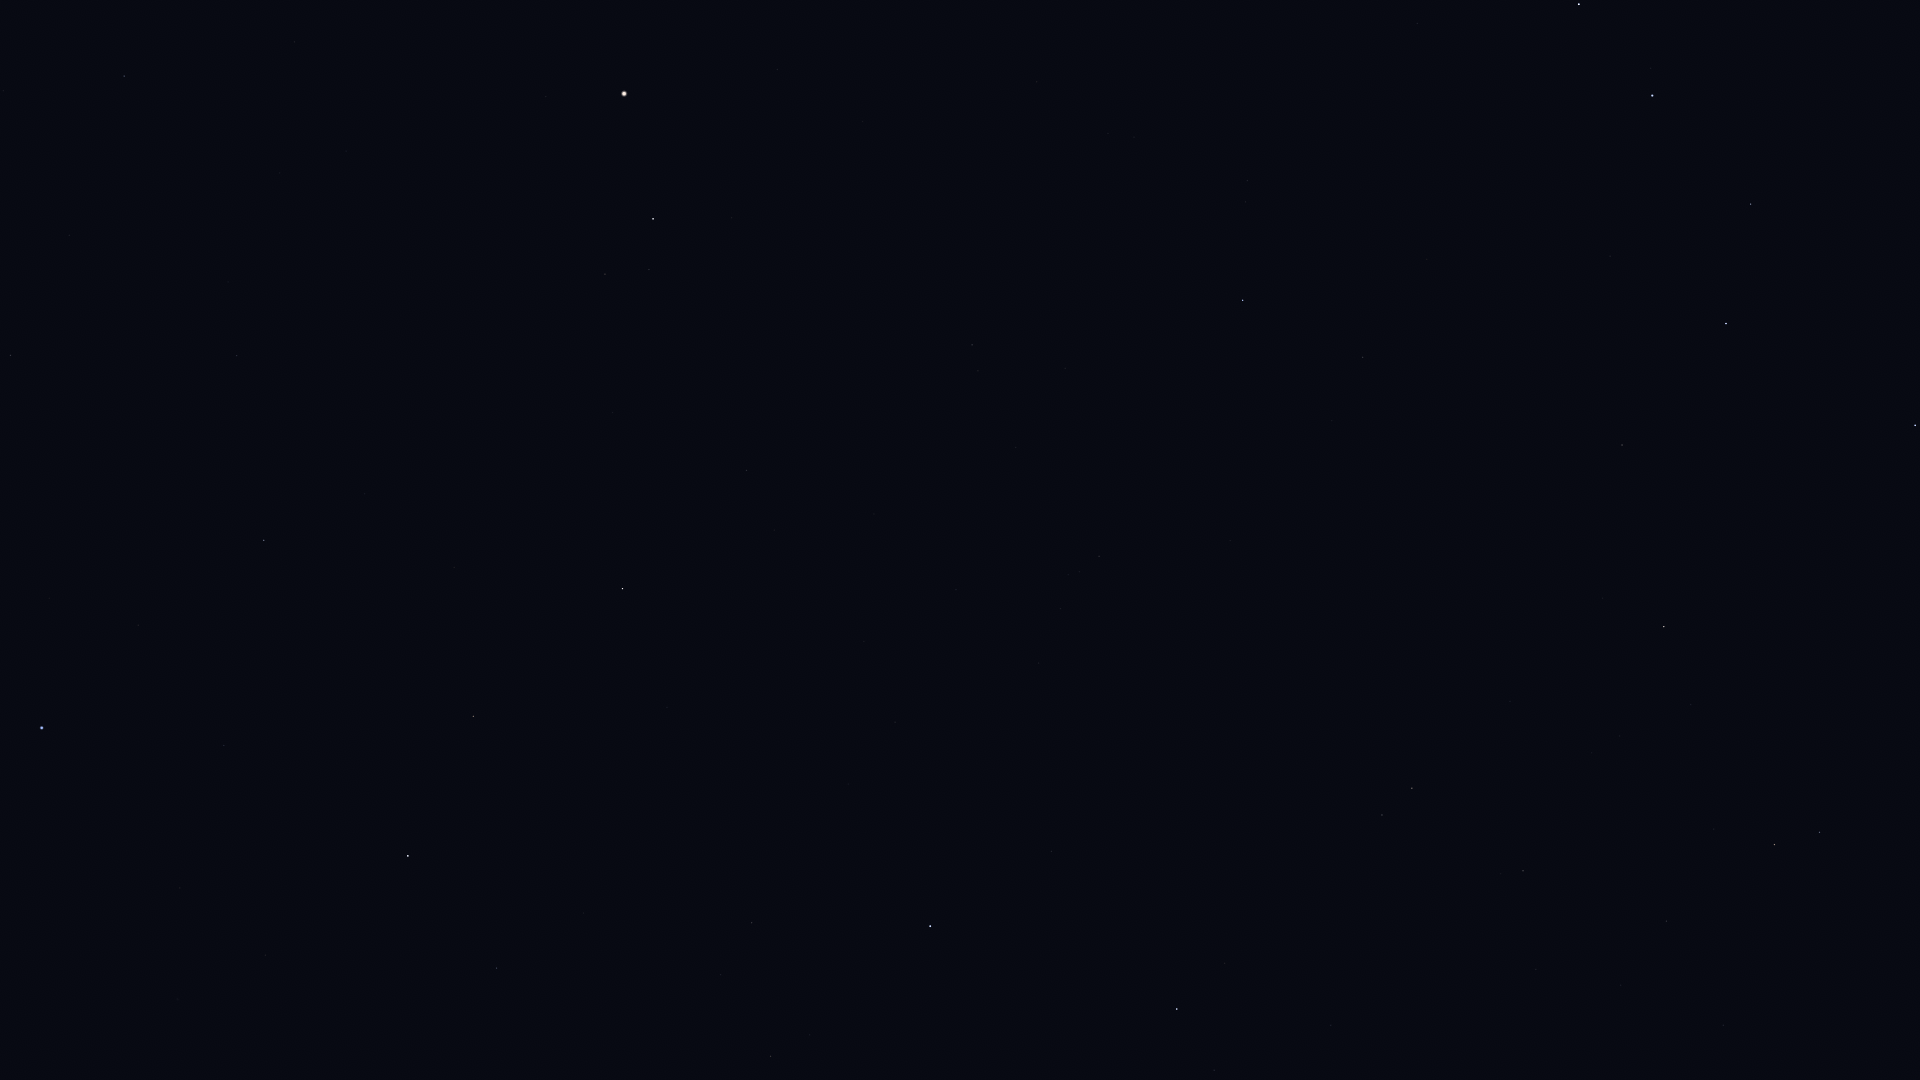

The file beside this chart, header and first rows:
Star_ID, Name, X, Y
17847, Atlas, 349, 812
49593, HIP 49593, 1723, 1025
50372, Tania Borealis, 1820, 832
50801, Tania Australis, 1775, 845
51233, HIP 51233, 1666, 921
53229, Praecipua, 1523, 871
53721, Chalawan, 1620, 736
53910, Merak, 1915, 425
54539, HIP 54539, 1664, 627
54872, Zosma, 1177, 1009
55219, Alula Borealis, 1412, 788
56508, Formosa, 1100, 911
57380, HIP 57380, 771, 1056
57399, Taiyangshou, 1622, 445
57632, Denebola, 930, 926
57820, Aniara, 1816, 266
58001, Phecda, 1726, 324
59774, Megrez, 1751, 204
60129, Zaniah, 497, 968
61317, Chara, 1363, 357
62223, La Superba, 1427, 259
62956, Alioth, 1652, 96
63090, Minelauva, 473, 716
63125, Cor Caroli, 1243, 300
63608, Vindemiatrix, 623, 589
64241, Diadem, 747, 471
64394, HIP 64394, 972, 345
65378, Mizar, 1579, 4
65474, Spica, 42, 728
66249, Heze, 264, 540
67459, HIP 67459, 605, 274
67927, Muphrid, 653, 219
68520, HIP 68520, 237, 356
69673, Arcturus, 624, 94
69701, Syrma, 11, 356
70755, Elgafar, 69, 235
72220, HIP 72220, 124, 76
72339, Mönch, 65, 91
